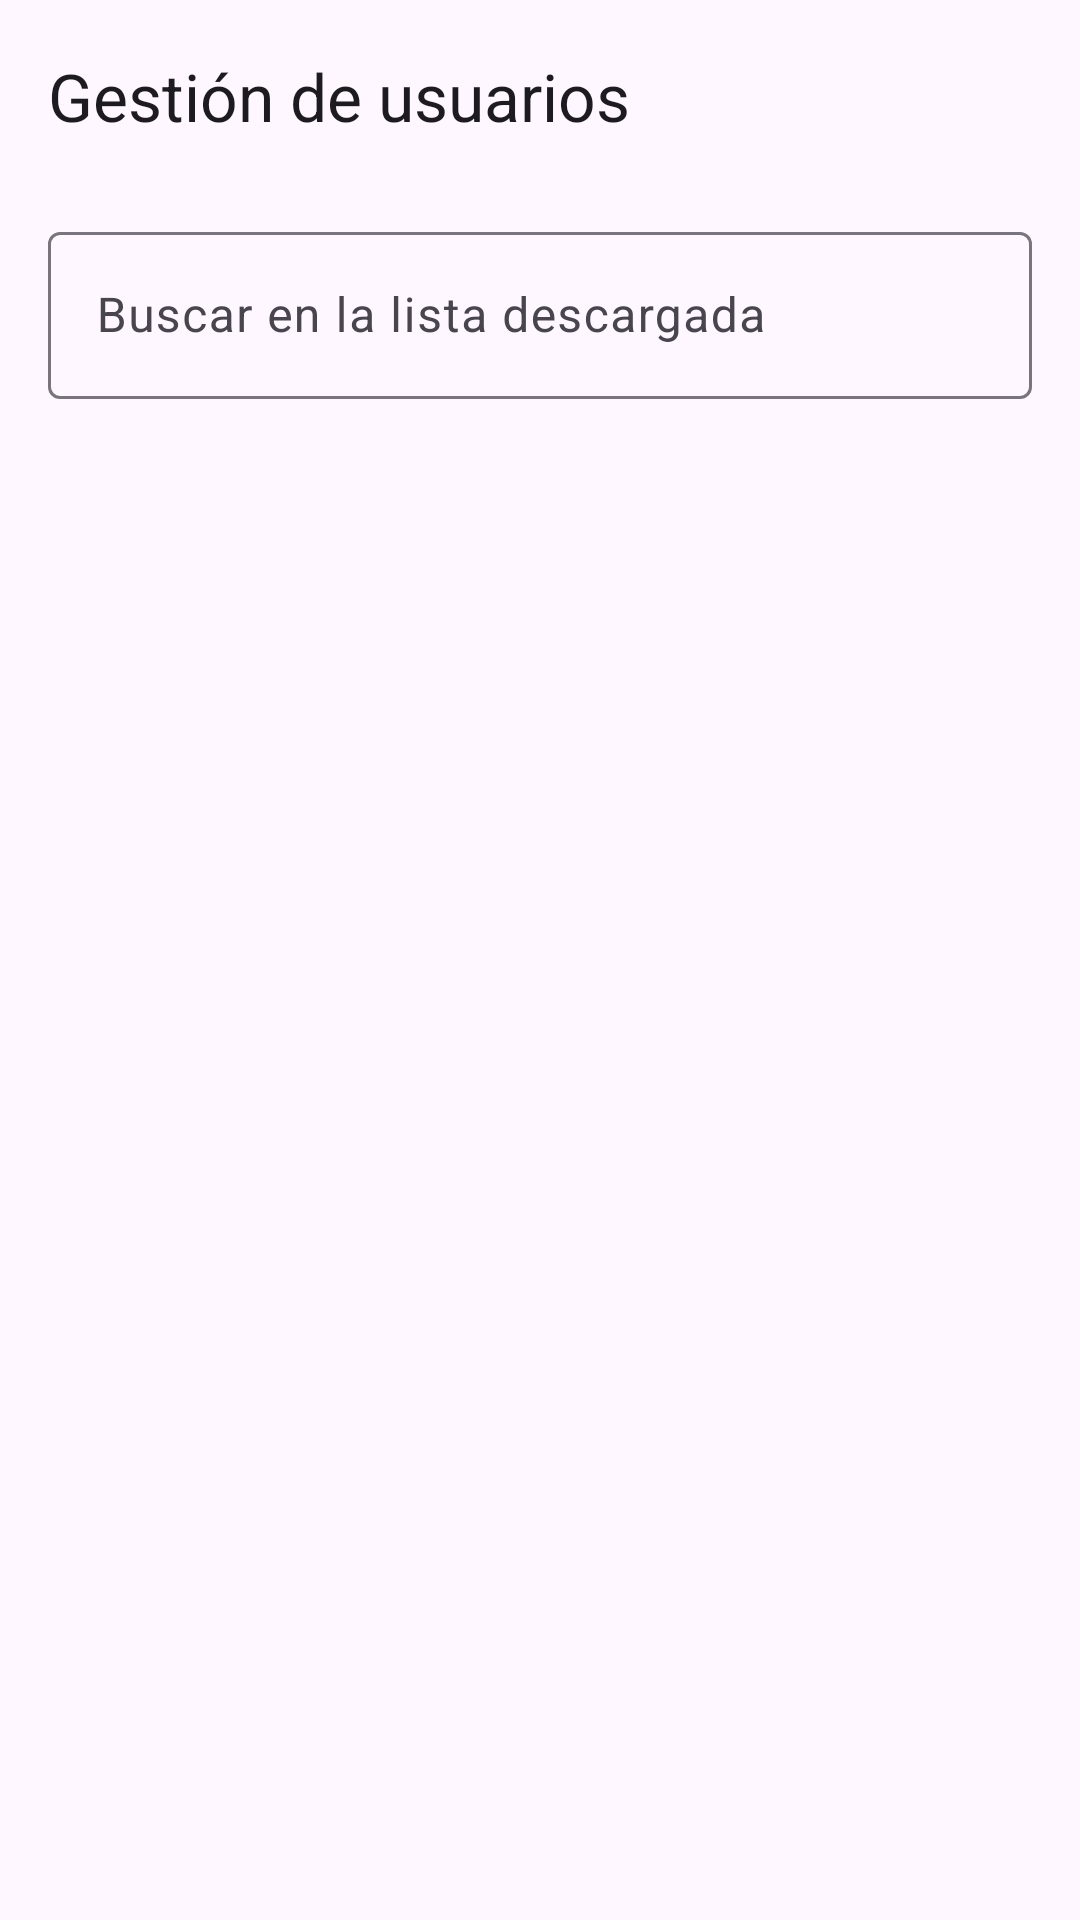

Write the Android layout XML for this screen, with the resource values it uses.
<!-- AndroidManifest.xml: application theme Theme.GestionUsuarios -->
<!-- res/layout/activity_user_list.xml -->
<?xml version="1.0" encoding="utf-8"?>
<FrameLayout xmlns:android="http://schemas.android.com/apk/res/android"
    xmlns:app="http://schemas.android.com/apk/res-auto"
    android:layout_width="match_parent"
    android:layout_height="match_parent">

    <LinearLayout
        android:layout_width="match_parent"
        android:layout_height="match_parent"
        android:orientation="vertical">

        <com.google.android.material.appbar.MaterialToolbar
            android:id="@+id/toolbar"
            style="@style/Widget.Material3.Toolbar.Surface"
            android:layout_width="match_parent"
            android:layout_height="?attr/actionBarSize"
            app:title="@string/app_name" />

        <com.google.android.material.textfield.TextInputLayout
            android:layout_width="match_parent"
            android:layout_height="wrap_content"
            android:layout_marginHorizontal="16dp"
            android:layout_marginTop="8dp"
            android:hint="@string/search_hint">

            <com.google.android.material.textfield.TextInputEditText
                android:id="@+id/searchInput"
                android:layout_width="match_parent"
                android:layout_height="wrap_content"
                android:inputType="text"
                android:minHeight="48dp" />
        </com.google.android.material.textfield.TextInputLayout>

        <FrameLayout
            android:layout_width="match_parent"
            android:layout_height="0dp"
            android:layout_weight="1">

            <androidx.recyclerview.widget.RecyclerView
                android:id="@+id/recycler"
                android:layout_width="match_parent"
                android:layout_height="match_parent"
                android:clipToPadding="false"
                android:paddingBottom="88dp" />

            <ProgressBar
                android:id="@+id/progress"
                android:layout_width="wrap_content"
                android:layout_height="wrap_content"
                android:layout_gravity="center"
                android:contentDescription="@string/loading"
                android:indeterminate="true"
                android:visibility="gone" />

            <TextView
                android:id="@+id/emptyText"
                android:layout_width="wrap_content"
                android:layout_height="wrap_content"
                android:layout_gravity="center"
                android:padding="24dp"
                android:text="@string/list_empty"
                android:visibility="gone" />

            <LinearLayout
                android:id="@+id/errorLayout"
                android:layout_width="match_parent"
                android:layout_height="wrap_content"
                android:layout_gravity="center"
                android:gravity="center_horizontal"
                android:orientation="vertical"
                android:padding="24dp"
                android:visibility="gone">

                <TextView
                    android:id="@+id/errorText"
                    android:layout_width="match_parent"
                    android:layout_height="wrap_content"
                    android:accessibilityLiveRegion="polite"
                    android:gravity="center"
                    android:textColor="?attr/colorError" />

                <com.google.android.material.button.MaterialButton
                    android:id="@+id/retryButton"
                    android:layout_width="wrap_content"
                    android:layout_height="wrap_content"
                    android:layout_marginTop="16dp"
                    android:minHeight="48dp"
                    android:text="@string/retry" />
            </LinearLayout>
        </FrameLayout>
    </LinearLayout>

    <com.google.android.material.floatingactionbutton.ExtendedFloatingActionButton
        android:id="@+id/newUserFab"
        android:layout_width="wrap_content"
        android:layout_height="wrap_content"
        android:layout_gravity="bottom|end"
        android:layout_margin="16dp"
        android:text="@string/new_user"
        android:visibility="gone" />
</FrameLayout>
<!-- resources referenced by this layout -->
<resources>
  <string name="app_name">Gestión de usuarios</string>
  <string name="list_empty">No hay usuarios para mostrar.</string>
  <string name="loading">Cargando</string>
  <string name="new_user">Nuevo usuario</string>
  <string name="retry">Reintentar</string>
  <string name="search_hint">Buscar en la lista descargada</string>
  <style name="Theme.GestionUsuarios" parent="Theme.Material3.DayNight.NoActionBar" />
</resources>
